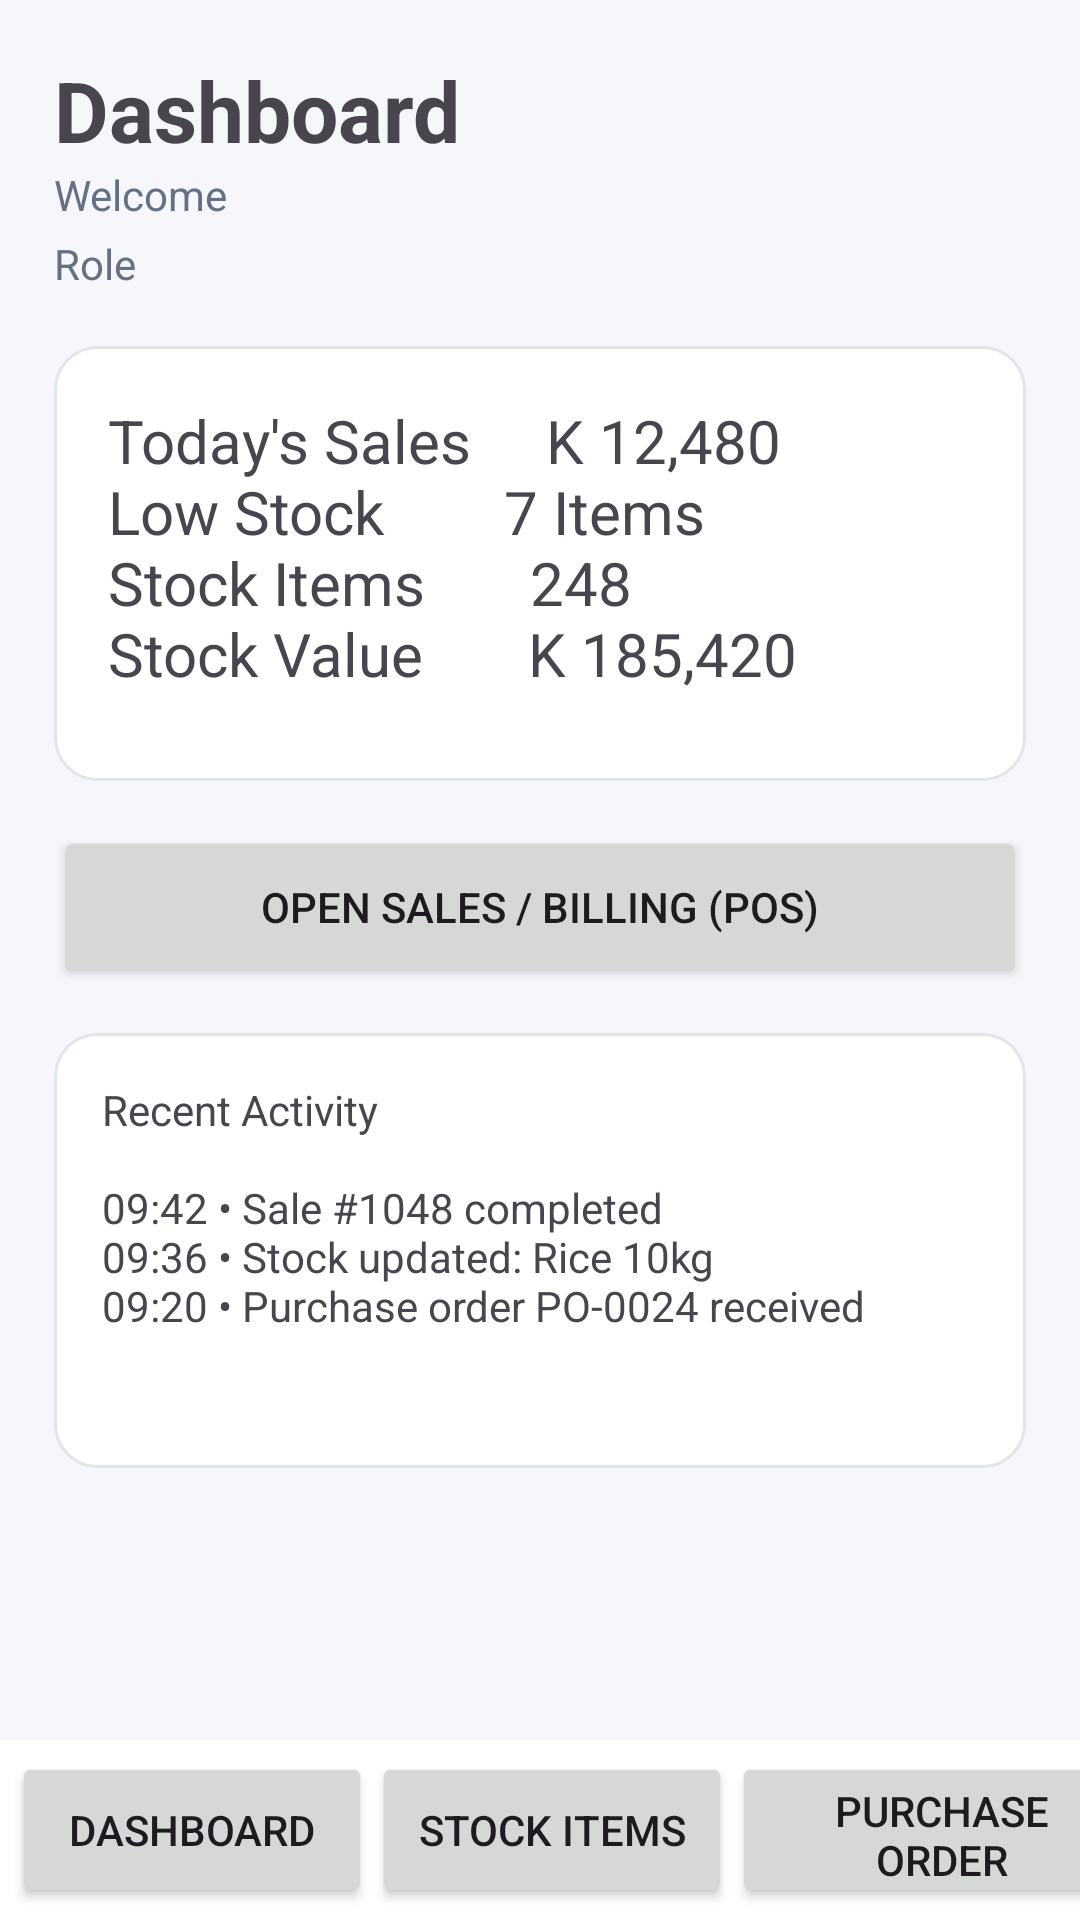

Write the Android layout XML for this screen, with the resource values it uses.
<!-- AndroidManifest.xml: application theme Theme.TradeStore -->
<!-- res/layout/activity_dashboard.xml -->
<?xml version="1.0" encoding="utf-8"?>
<LinearLayout xmlns:android="http://schemas.android.com/apk/res/android" android:orientation="vertical" android:background="@color/background" android:layout_width="match_parent" android:layout_height="match_parent">
<ScrollView android:layout_width="match_parent" android:layout_height="0dp" android:layout_weight="1"><LinearLayout android:orientation="vertical" android:padding="18dp" android:layout_width="match_parent" android:layout_height="wrap_content">
<TextView android:text="Dashboard" android:textSize="28sp" android:textStyle="bold" android:layout_width="match_parent" android:layout_height="wrap_content"/>
<TextView android:id="@+id/tvWelcome" android:text="Welcome" android:textColor="@color/text_secondary" android:layout_width="match_parent" android:layout_height="wrap_content"/>
<TextView android:id="@+id/tvRole" android:text="Role" android:textColor="@color/text_secondary" android:layout_marginTop="4dp" android:layout_width="match_parent" android:layout_height="wrap_content"/><TextView android:text="Today's Sales     K 12,480&#10;Low Stock        7 Items&#10;Stock Items       248&#10;Stock Value       K 185,420" android:textSize="20sp" android:background="@drawable/bg_card" android:padding="18dp" android:layout_marginTop="18dp" android:layout_width="match_parent" android:layout_height="145dp"/>
<Button android:id="@+id/btnPOS" android:text="OPEN SALES / BILLING (POS)" android:layout_marginTop="15dp" android:layout_width="match_parent" android:layout_height="54dp"/>
<TextView android:text="Recent Activity&#10;&#10;09:42 • Sale #1048 completed&#10;09:36 • Stock updated: Rice 10kg&#10;09:20 • Purchase order PO-0024 received" android:background="@drawable/bg_card" android:padding="16dp" android:layout_marginTop="15dp" android:layout_width="match_parent" android:layout_height="145dp"/>
</LinearLayout></ScrollView>
<HorizontalScrollView android:background="@color/surface" android:scrollbars="none" android:layout_width="match_parent" android:layout_height="60dp"><LinearLayout android:orientation="horizontal" android:padding="4dp" android:layout_width="wrap_content" android:layout_height="match_parent">
<Button android:id="@+id/navDashboard" android:text="Dashboard" android:layout_width="120dp" android:layout_height="match_parent"/>
<Button android:id="@+id/navStockItems" android:text="Stock Items" android:layout_width="120dp" android:layout_height="match_parent"/>
<Button android:id="@+id/navPurchase" android:text="Purchase Order" android:layout_width="140dp" android:layout_height="match_parent"/>
<Button android:id="@+id/navMasters" android:text="Masters" android:layout_width="100dp" android:layout_height="match_parent"/>
<Button android:id="@+id/navImport" android:text="Import Data" android:layout_width="115dp" android:layout_height="match_parent"/>
<Button android:id="@+id/navReports" android:text="Reports" android:layout_width="95dp" android:layout_height="match_parent"/>
<Button android:id="@+id/navUsers" android:text="Manage Users" android:layout_width="125dp" android:layout_height="match_parent"/>
<Button android:id="@+id/navProfile" android:text="My Profile" android:layout_width="110dp" android:layout_height="match_parent"/>
</LinearLayout></HorizontalScrollView></LinearLayout>
<!-- resources referenced by this layout -->
<resources>
  <color name="background">#F5F7FA</color>
  <color name="surface">#FFFFFF</color>
  <color name="text_secondary">#667085</color>
  <!-- drawable bg_card (drawable) -->
  <shape xmlns:android="http://schemas.android.com/apk/res/android"><solid android:color="@color/surface"/><corners android:radius="14dp"/><stroke android:width="1dp" android:color="@color/divider"/></shape>
  <style name="Theme.TradeStore" parent="Theme.Material3.DayNight.NoActionBar">
  <item name="colorPrimary">@color/primary</item><item name="colorSecondary">@color/secondary</item>
  </style>
  <color name="divider">#E1E6EC</color>
  <color name="primary">#1565C0</color>
  <color name="secondary">#00897B</color>
</resources>
